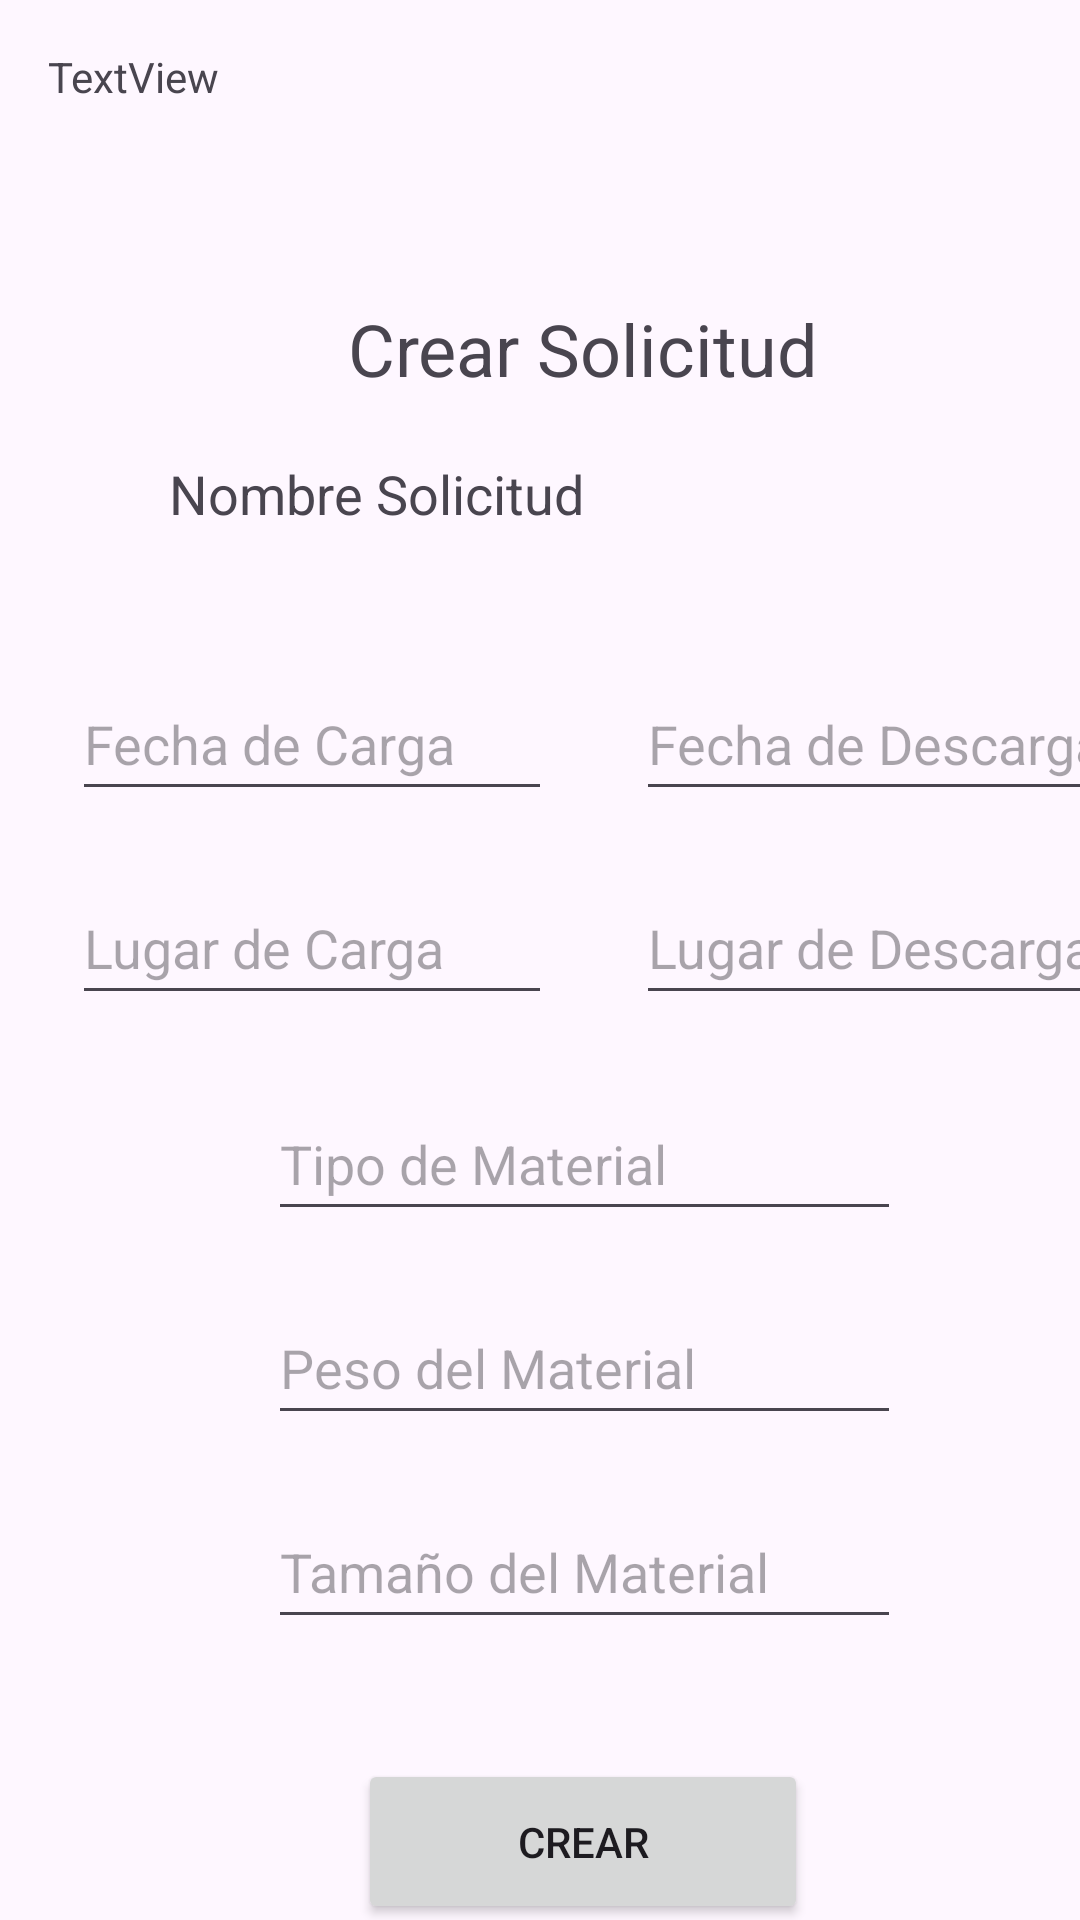

Reconstruct the res/layout file that produces this screen, plus the resources it refers to.
<!-- AndroidManifest.xml: application theme Theme.AppGTC -->
<!-- res/layout/crear_solicitud.xml -->
<?xml version="1.0" encoding="utf-8"?>
<androidx.constraintlayout.widget.ConstraintLayout xmlns:android="http://schemas.android.com/apk/res/android"
    xmlns:app="http://schemas.android.com/apk/res-auto"
    xmlns:tools="http://schemas.android.com/tools"
    android:background="@mipmap/fondo_cliente"
    android:layout_width="match_parent"
    android:layout_height="match_parent"
    tools:context=".crearSolicitud">

    <TextView
        android:id="@+id/textView_CCS_SesionActual"
        android:layout_width="wrap_content"
        android:layout_height="wrap_content"
        android:layout_marginStart="16dp"
        android:layout_marginTop="16dp"
        android:text="TextView"
        app:layout_constraintStart_toStartOf="parent"
        app:layout_constraintTop_toTopOf="parent" />

    <TextView
        android:id="@+id/textView_CCS_CrearSolicitud"
        android:layout_width="wrap_content"
        android:layout_height="wrap_content"
        android:layout_marginStart="116dp"
        android:layout_marginTop="100dp"
        android:text="@string/crear_solicitud"
        android:textSize="24sp"
        app:layout_constraintStart_toStartOf="parent"
        app:layout_constraintTop_toTopOf="parent" />

    <TextView
        android:id="@+id/textView_CCS_NombreSolicitud"
        android:layout_width="280dp"
        android:layout_height="50dp"
        android:layout_marginTop="20dp"
        android:text="Nombre Solicitud"
        android:textSize="18sp"
        app:layout_constraintEnd_toEndOf="@+id/textView_CCS_CrearSolicitud"
        app:layout_constraintHorizontal_bias="0.486"
        app:layout_constraintStart_toStartOf="@+id/textView_CCS_CrearSolicitud"
        app:layout_constraintTop_toBottomOf="@+id/textView_CCS_CrearSolicitud" />

    <EditText
        android:id="@+id/editText_CCS_FechaCarga"
        android:layout_width="160dp"
        android:layout_height="wrap_content"
        android:layout_marginStart="24dp"
        android:layout_marginTop="20dp"
        android:ems="10"
        android:hint="@string/fecha_carga"
        android:inputType="date"
        android:minHeight="48dp"
        app:layout_constraintStart_toStartOf="parent"
        app:layout_constraintTop_toBottomOf="@+id/textView_CCS_NombreSolicitud" />

    <EditText
        android:id="@+id/editText_CCS_FechaDescarga"
        android:layout_width="170dp"
        android:layout_height="wrap_content"
        android:layout_marginStart="28dp"
        android:layout_marginTop="20dp"
        android:ems="10"
        android:hint="@string/fecha_descarga"
        android:inputType="date"
        android:minHeight="48dp"
        app:layout_constraintStart_toEndOf="@+id/editText_CCS_FechaCarga"
        app:layout_constraintTop_toBottomOf="@+id/textView_CCS_NombreSolicitud" />

    <EditText
        android:id="@+id/editText_CCS_LugarCarga"
        android:layout_width="0dp"
        android:layout_height="wrap_content"
        android:layout_marginTop="20dp"
        android:ems="10"
        android:hint="@string/lugar_carga"
        android:inputType="text"
        android:minHeight="48dp"
        app:layout_constraintEnd_toEndOf="@+id/editText_CCS_FechaCarga"
        app:layout_constraintHorizontal_bias="1.0"
        app:layout_constraintStart_toStartOf="@+id/editText_CCS_FechaCarga"
        app:layout_constraintTop_toBottomOf="@id/editText_CCS_FechaCarga" />

    <EditText
        android:id="@+id/editText_CCS_LugarDescarga"
        android:layout_width="0dp"
        android:layout_height="wrap_content"
        android:layout_marginTop="20dp"
        android:ems="10"
        android:hint="@string/lugar_descarga"
        android:inputType="text"
        android:minHeight="48dp"
        app:layout_constraintEnd_toEndOf="@id/editText_CCS_FechaDescarga"
        app:layout_constraintHorizontal_bias="1.0"
        app:layout_constraintStart_toStartOf="@id/editText_CCS_FechaDescarga"
        app:layout_constraintTop_toBottomOf="@id/editText_CCS_FechaDescarga" />

    <EditText
        android:id="@+id/editText_CCS_TipoMaterial"
        android:layout_width="211dp"
        android:layout_height="48dp"
        android:layout_marginTop="160dp"
        android:ems="10"
        android:hint="@string/tipo_material"
        android:inputType="text"
        android:minHeight="48dp"
        app:layout_constraintEnd_toEndOf="@+id/textView_CCS_NombreSolicitud"
        app:layout_constraintHorizontal_bias="0.48"
        app:layout_constraintStart_toStartOf="@+id/textView_CCS_NombreSolicitud"
        app:layout_constraintTop_toBottomOf="@+id/textView_CCS_NombreSolicitud" />

    <EditText
        android:id="@+id/editText_CCS_PesoMaterial"
        android:layout_width="0dp"
        android:layout_height="wrap_content"
        android:layout_marginTop="20dp"
        android:ems="10"
        android:hint="@string/peso_material"
        android:inputType="text"
        android:minHeight="48dp"
        app:layout_constraintEnd_toEndOf="@id/editText_CCS_TipoMaterial"
        app:layout_constraintHorizontal_bias="1.0"
        app:layout_constraintStart_toStartOf="@id/editText_CCS_TipoMaterial"
        app:layout_constraintTop_toBottomOf="@id/editText_CCS_TipoMaterial" />

    <EditText
        android:id="@+id/editText_CCS_TamañoMaterial"
        android:layout_width="0dp"
        android:layout_height="wrap_content"
        android:layout_marginTop="20dp"
        android:ems="10"
        android:hint="@string/tamaño_material"
        android:inputType="text"
        android:minHeight="48dp"
        app:layout_constraintEnd_toEndOf="@id/editText_CCS_PesoMaterial"
        app:layout_constraintHorizontal_bias="0.0"
        app:layout_constraintStart_toStartOf="@id/editText_CCS_PesoMaterial"
        app:layout_constraintTop_toBottomOf="@id/editText_CCS_PesoMaterial" />

    <Button
        android:id="@+id/button_CCS_CrearSolicitud"
        android:layout_width="150dp"
        android:layout_height="55dp"
        android:layout_marginTop="40dp"
        android:text="@string/crear"
        app:layout_constraintEnd_toEndOf="@+id/editText_CCS_TamañoMaterial"
        app:layout_constraintHorizontal_bias="0.491"
        app:layout_constraintStart_toStartOf="@+id/editText_CCS_TamañoMaterial"
        app:layout_constraintTop_toBottomOf="@+id/editText_CCS_TamañoMaterial" />

    <Button
        android:id="@+id/button_CCS_CancelarSolicitud"
        android:layout_width="0dp"
        android:layout_height="55dp"
        android:layout_marginTop="10dp"
        android:text="@string/cancelar"
        app:layout_constraintEnd_toEndOf="@id/button_CCS_CrearSolicitud"
        app:layout_constraintHorizontal_bias="0.0"
        app:layout_constraintStart_toStartOf="@id/button_CCS_CrearSolicitud"
        app:layout_constraintTop_toBottomOf="@id/button_CCS_CrearSolicitud" />

</androidx.constraintlayout.widget.ConstraintLayout>
<!-- resources referenced by this layout -->
<resources>
  <string name="cancelar">Cancelar</string>
  <string name="crear">Crear</string>
  <string name="crear_solicitud">Crear Solicitud</string>
  <string name="fecha_carga">Fecha de Carga</string>
  <string name="fecha_descarga">Fecha de Descarga</string>
  <string name="lugar_carga">Lugar de Carga</string>
  <string name="lugar_descarga">Lugar de Descarga</string>
  <string name="peso_material">Peso del Material</string>
  <string name="tipo_material">Tipo de Material</string>
  <style name="Theme.AppGTC" parent="Base.Theme.AppGTC" />
  <style name="Base.Theme.AppGTC" parent="Theme.Material3.DayNight.NoActionBar">
          
          
      </style>
</resources>
